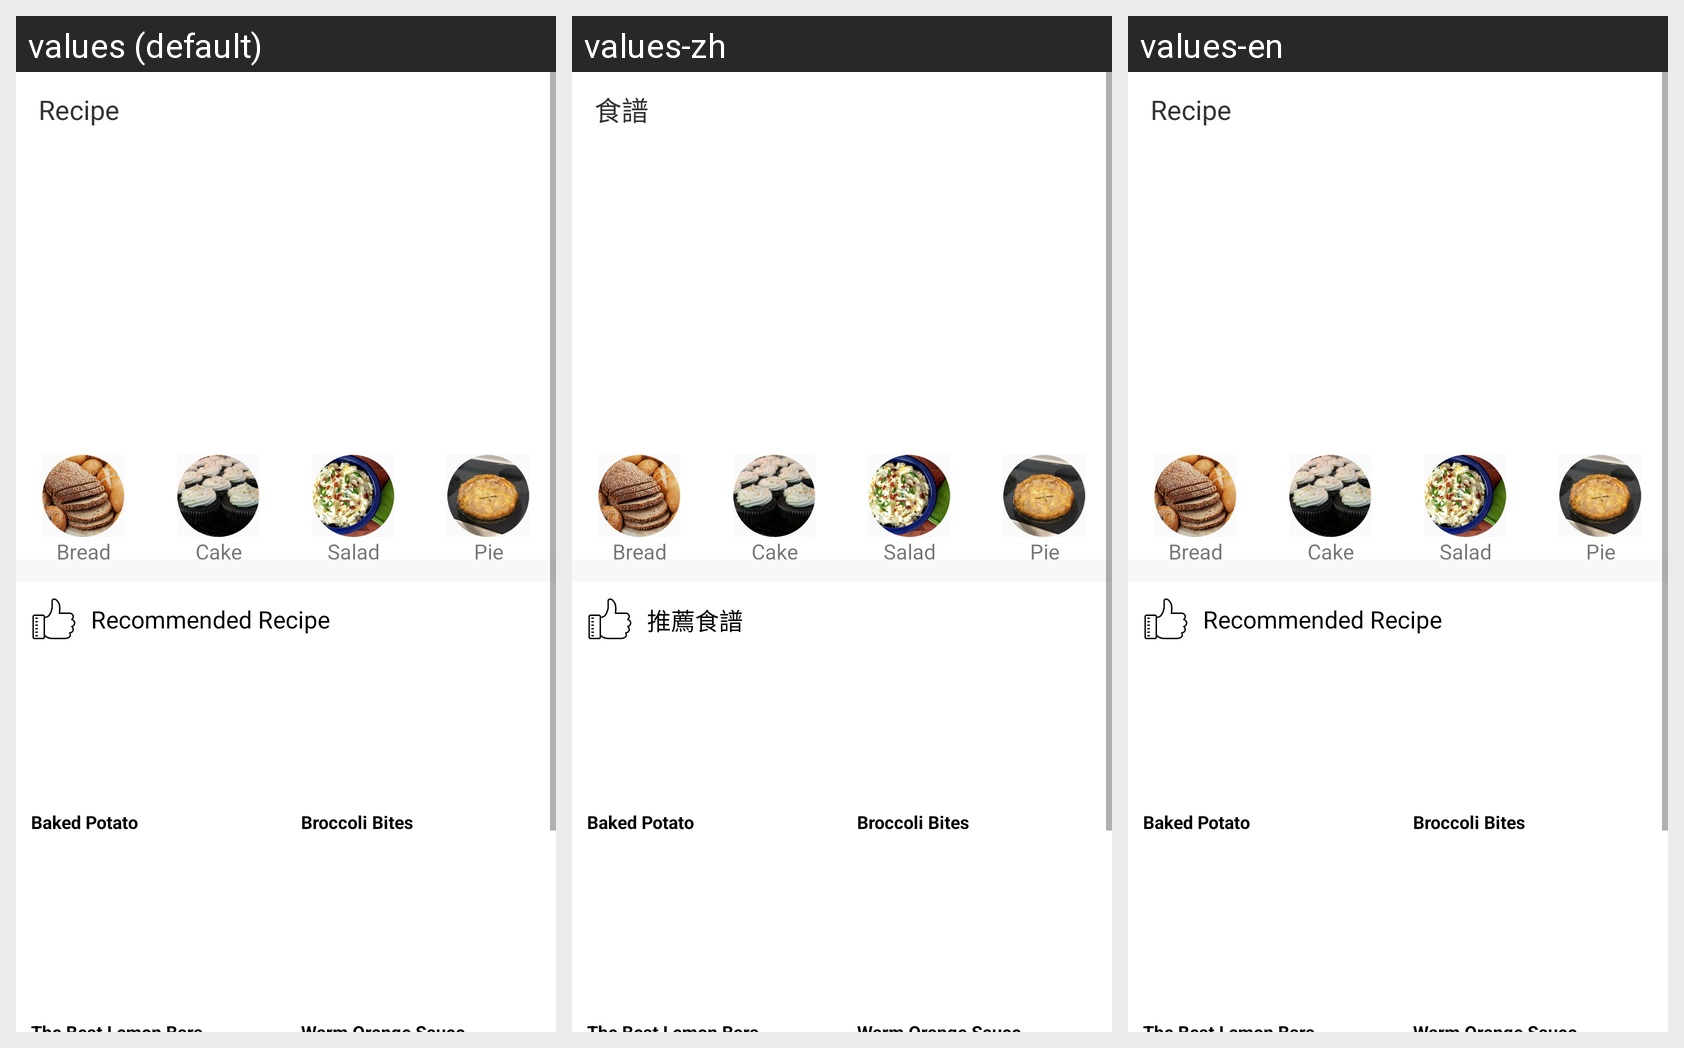

Strings drawn on this Android screen and how each of the app's shown locales translates them:
Android screen res/layout/recipe.xml rendered under 3 locales, left to right: values (default), values-zh, values-en. Device: Nexus 5 (rendered at 1080×1920; each locale shown at half size, 540×960, under a caption strip naming it); theme AppTheme.
Strings drawn on this screen, with the default value and each locale's value (text and hints the layout hard-codes, and strings that could not be matched under every locale, appear in the picture but are not listed):

recipe
  values: Recipe
  values-zh: 食譜
  values-en: Recipe

recommended_recipe
  values: Recommended Recipe
  values-zh: 推薦食譜
  values-en: Recommended Recipe
